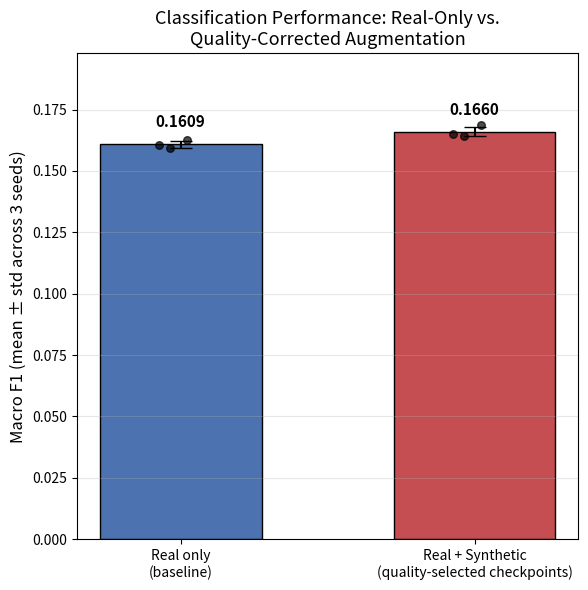
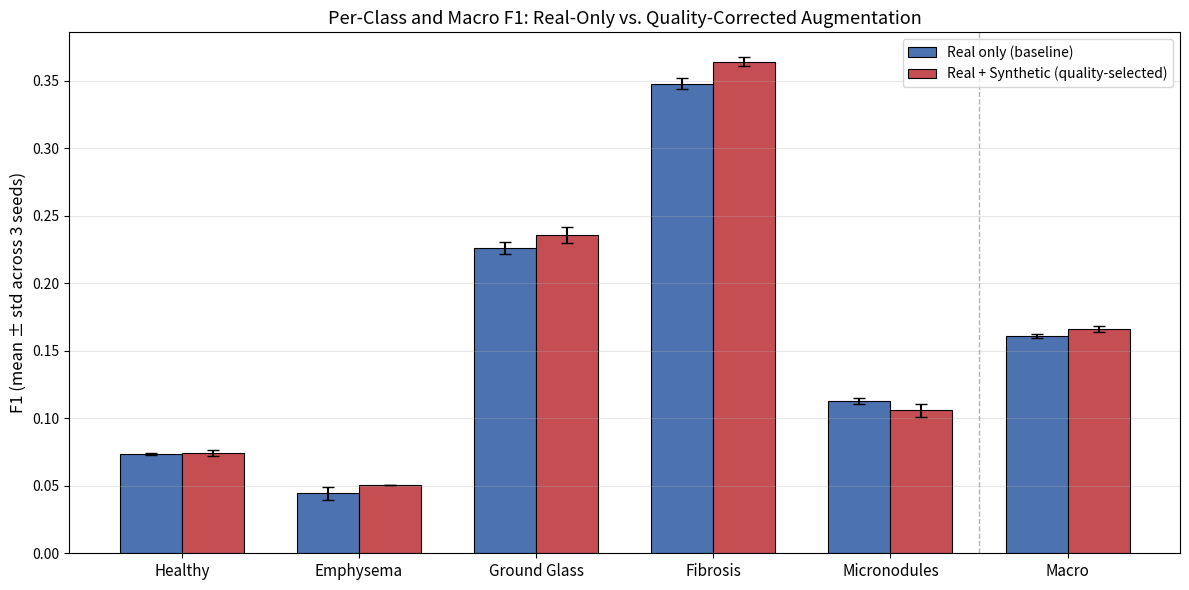

The matplotlib source for these figures, in order:
"""
plot_figure3_baseline_vs_augmented.py
-----------------------------------------
Figure 3 for supervisor meeting, two variants:
  3a: macro F1 only, baseline vs. augmented-v2, mean +/- std across 3 seeds
  3b: same comparison broken out per class + macro

Data is hardcoded below from the three completed seed pairs (seeds 0,1,2)
-- each value is that run's fixed-final-epoch macro/per-class F1 across
all 85 LOPO folds. Update SEED_DATA if you add more seeds later.

Usage:
  python plot_figure3_baseline_vs_augmented.py
Output:
  figure3a_macro_f1.png
  figure3b_per_class_f1.png
"""

import numpy as np
import matplotlib.pyplot as plt

# ============================================================
# Data: F1 per class per seed, for each condition
# (Healthy, Emphysema, Ground Glass, Fibrosis, Micronodules)
# ============================================================

CLASS_NAMES = ["Healthy", "Emphysema", "Ground Glass", "Fibrosis", "Micronodules"]

BASELINE = {
    0: [0.0728, 0.0478, 0.2313, 0.3511, 0.1109],
    1: [0.0742, 0.0475, 0.2204, 0.3422, 0.1119],
    2: [0.0745, 0.0376, 0.2257, 0.3496, 0.1154],
}

AUGMENTED_V2 = {
    0: [0.0739, 0.0502, 0.2402, 0.3672, 0.1124],
    1: [0.0716, 0.0505, 0.2391, 0.3594, 0.1012],
    2: [0.0768, 0.0509, 0.2275, 0.3654, 0.1039],
}

OUT_3A = "figure3a_macro_f1.png"
OUT_3B = "figure3b_per_class_f1.png"

BASELINE_COLOR = "#4C72B0"
AUGMENTED_COLOR = "#C44E52"
# ============================================================


def stack(d):
    """dict of seed -> [5 class F1s] -> array shape (n_seeds, 5)"""
    return np.array([d[s] for s in sorted(d.keys())])


def macro_per_seed(arr):
    """arr shape (n_seeds, 5) -> (n_seeds,) macro F1 per seed"""
    return arr.mean(axis=1)


def plot_figure_3a():
    base_arr = stack(BASELINE)
    aug_arr = stack(AUGMENTED_V2)

    base_macro = macro_per_seed(base_arr)   # per-seed macro F1
    aug_macro = macro_per_seed(aug_arr)

    means = [base_macro.mean(), aug_macro.mean()]
    stds = [base_macro.std(), aug_macro.std()]
    labels = ["Real only\n(baseline)", "Real + Synthetic\n(quality-selected checkpoints)"]
    colors = [BASELINE_COLOR, AUGMENTED_COLOR]

    fig, ax = plt.subplots(figsize=(6, 6))
    bars = ax.bar(labels, means, yerr=stds, capsize=8, color=colors,
                  edgecolor="black", linewidth=1, width=0.55)

    # Overlay individual seed points
    for i, (arr, x) in enumerate([(base_macro, 0), (aug_macro, 1)]):
        jitter = np.random.default_rng(0).uniform(-0.08, 0.08, size=len(arr))
        ax.scatter(np.full(len(arr), x) + jitter, arr, color="black", s=30, zorder=5, alpha=0.7)

    for bar, mean in zip(bars, means):
        ax.text(bar.get_x() + bar.get_width() / 2, mean + max(stds) + 0.005,
                f"{mean:.4f}", ha="center", fontsize=11, fontweight="bold")

    ax.set_ylabel("Macro F1 (mean \u00b1 std across 3 seeds)", fontsize=12)
    ax.set_title("Classification Performance: Real-Only vs.\nQuality-Corrected Augmentation",
                fontsize=13)
    ax.set_ylim(0, max(means) + max(stds) + 0.03)
    ax.grid(axis="y", alpha=0.3)

    fig.tight_layout()
    fig.savefig(OUT_3A, dpi=200, bbox_inches="tight")
    print(f"Saved: {OUT_3A}")


def plot_figure_3b():
    base_arr = stack(BASELINE)   # (3 seeds, 5 classes)
    aug_arr = stack(AUGMENTED_V2)

    base_class_mean = base_arr.mean(axis=0)
    base_class_std = base_arr.std(axis=0)
    aug_class_mean = aug_arr.mean(axis=0)
    aug_class_std = aug_arr.std(axis=0)

    base_macro = macro_per_seed(base_arr)
    aug_macro = macro_per_seed(aug_arr)

    labels = CLASS_NAMES + ["Macro"]
    base_means = list(base_class_mean) + [base_macro.mean()]
    base_stds = list(base_class_std) + [base_macro.std()]
    aug_means = list(aug_class_mean) + [aug_macro.mean()]
    aug_stds = list(aug_class_std) + [aug_macro.std()]

    x = np.arange(len(labels))
    width = 0.35

    fig, ax = plt.subplots(figsize=(12, 6))
    ax.bar(x - width / 2, base_means, width, yerr=base_stds, capsize=4,
          color=BASELINE_COLOR, edgecolor="black", linewidth=0.8, label="Real only (baseline)")
    ax.bar(x + width / 2, aug_means, width, yerr=aug_stds, capsize=4,
          color=AUGMENTED_COLOR, edgecolor="black", linewidth=0.8,
          label="Real + Synthetic (quality-selected)")

    # Visually separate the "Macro" summary bar from per-class bars
    ax.axvline(len(CLASS_NAMES) - 0.5, color="gray", linestyle="--", linewidth=1, alpha=0.6)

    ax.set_xticks(x)
    ax.set_xticklabels(labels, fontsize=11)
    ax.set_ylabel("F1 (mean \u00b1 std across 3 seeds)", fontsize=12)
    ax.set_title("Per-Class and Macro F1: Real-Only vs. Quality-Corrected Augmentation",
                fontsize=13)
    ax.legend(fontsize=10, loc="upper right")
    ax.grid(axis="y", alpha=0.3)

    fig.tight_layout()
    fig.savefig(OUT_3B, dpi=200, bbox_inches="tight")
    print(f"Saved: {OUT_3B}")


if __name__ == "__main__":
    plot_figure_3a()
    plot_figure_3b()
